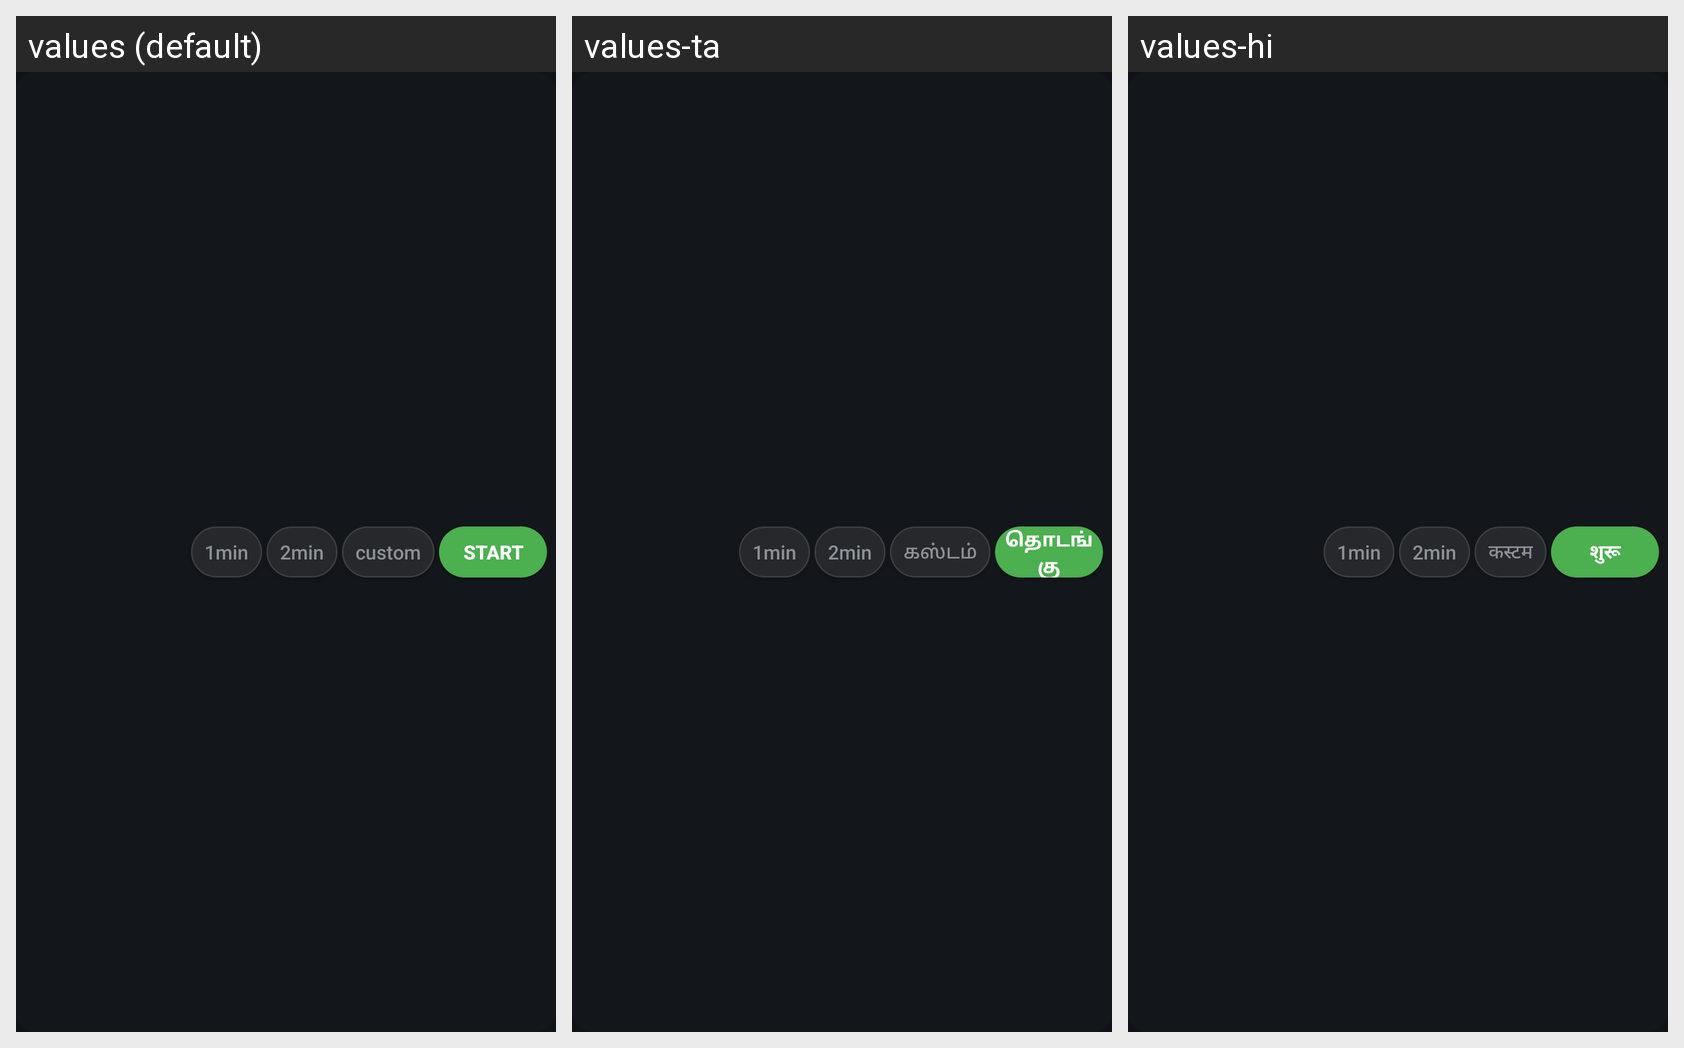

Here is an Android app screen in its default locale and in the app's own translations. Write out the translated-string differences for the strings that appear on this screen.
Android screen res/layout/widget_layout.xml rendered under 3 locales, left to right: values (default), values-ta, values-hi. Device: Nexus 5 (rendered at 1080×1920; each locale shown at half size, 540×960, under a caption strip naming it); theme Theme.ScreenOff.
Strings drawn on this screen, with the default value and each locale's value (text and hints the layout hard-codes, and strings that could not be matched under every locale, appear in the picture but are not listed):

widget_custom
  values: custom
  values-ta: கஸ்டம்
  values-hi: कस्टम

widget_start
  values: START
  values-ta: தொடங்கு
  values-hi: शुरू
